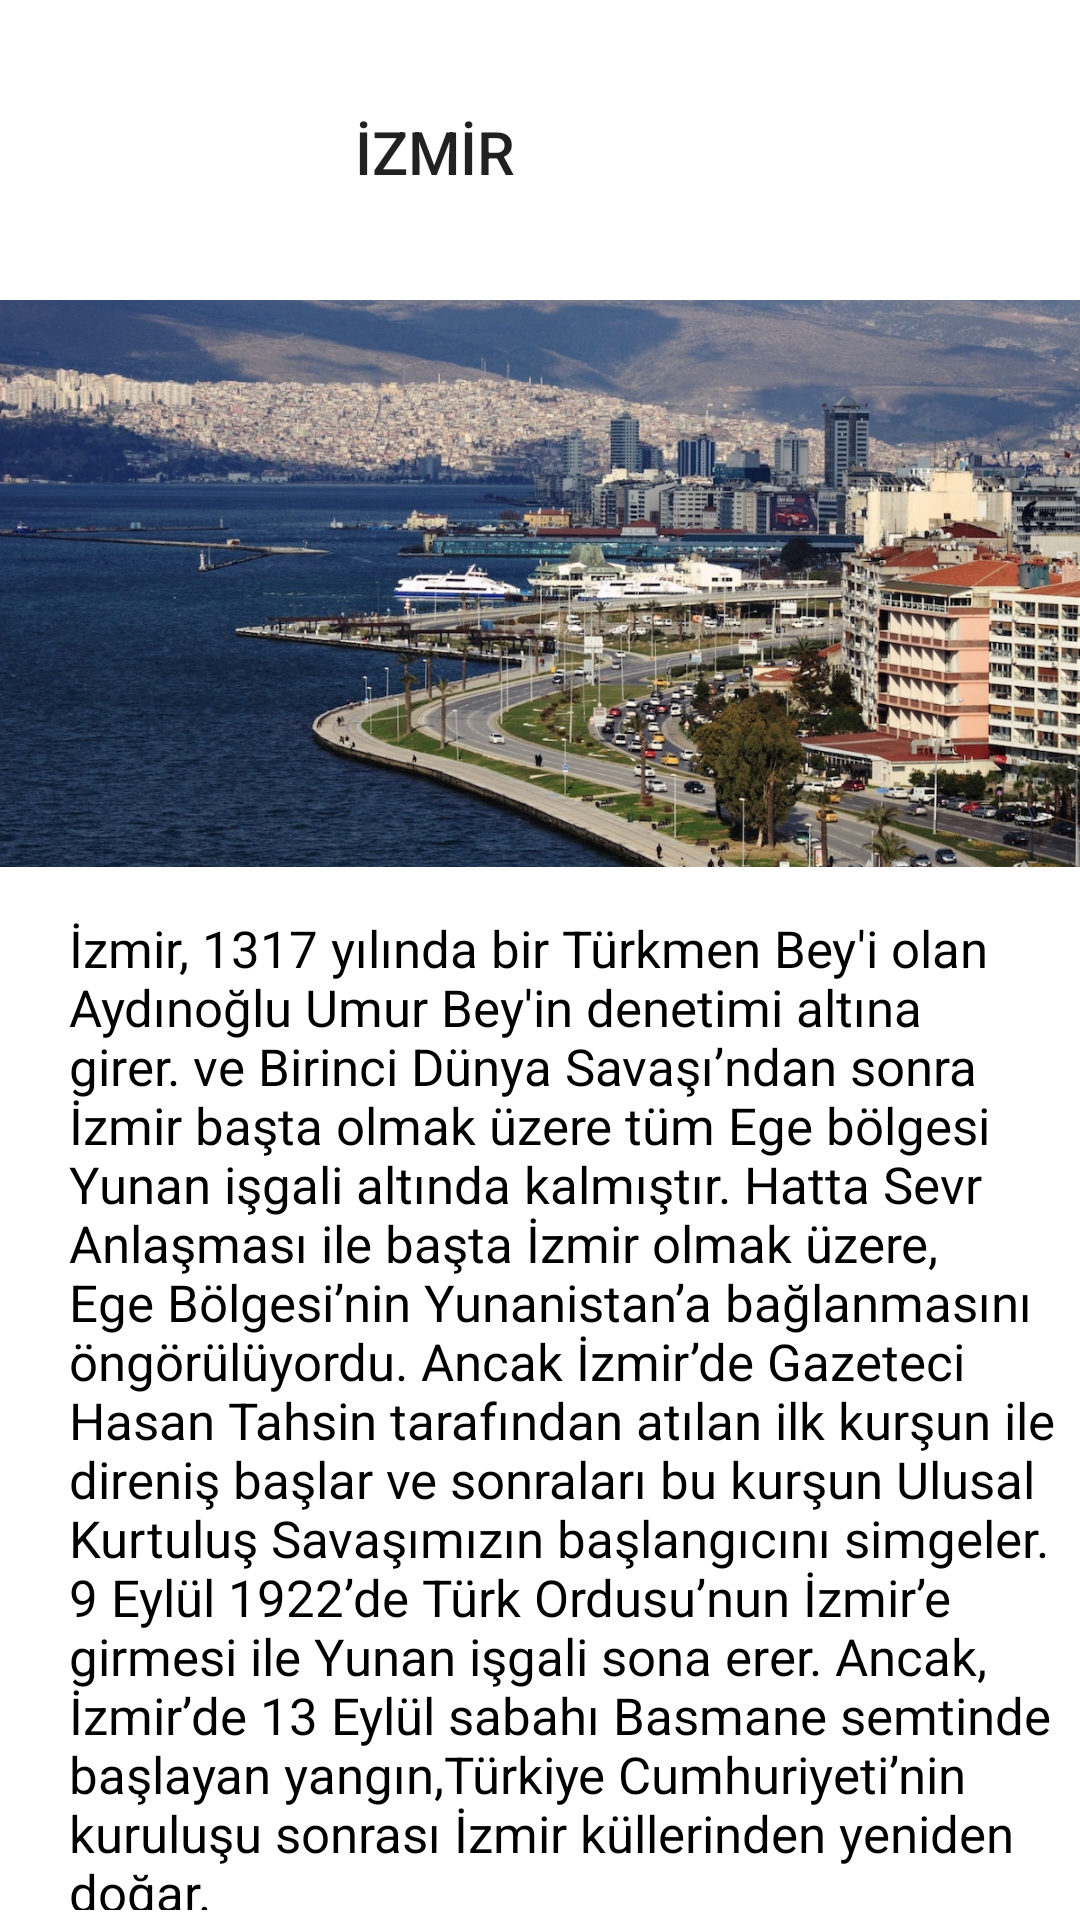

Produce the Android XML layout that renders to this screen, including the resource entries it uses.
<!-- AndroidManifest.xml: application theme Theme.ANAMENU -->
<!-- res/layout/sk_activity_izmir_tarihcesi.xml -->
<?xml version="1.0" encoding="utf-8"?>
<RelativeLayout xmlns:android="http://schemas.android.com/apk/res/android"
    xmlns:app="http://schemas.android.com/apk/res-auto"
    xmlns:tools="http://schemas.android.com/tools"
    android:layout_width="match_parent"
    android:layout_height="match_parent"
    tools:context=".sk_izmirTarihcesiActivity"
    tools:visibility="visible">

    <ImageView
        android:id="@+id/imageView"
        android:layout_width="400dp"
        android:layout_height="265dp"
        android:layout_alignParentBottom="true"
        android:layout_marginBottom="313dp"
        android:visibility="visible"
        app:srcCompat="@drawable/izmir"
        tools:visibility="visible" />

    <TextView
        android:id="@+id/textView3"
        style="@style/TextAppearance.AppCompat.Title"
        android:layout_width="194dp"
        android:layout_height="wrap_content"
        android:layout_alignParentEnd="true"
        android:layout_alignParentBottom="true"
        android:layout_marginEnd="118dp"
        android:layout_marginBottom="576dp"
        android:gravity="center"
        android:text="İZMİR"
        android:visibility="visible"
        tools:visibility="visible" />

    <TextView
        android:id="@+id/textView"
        android:layout_width="wrap_content"
        android:layout_height="332dp"
        android:layout_alignBottom="@+id/imageView"
        android:layout_alignParentStart="true"
        android:layout_alignParentEnd="true"
        android:layout_marginStart="23dp"
        android:layout_marginEnd="6dp"
        android:layout_marginBottom="-310dp"

        android:text="İzmir, 1317 yılında bir Türkmen Bey'i olan Aydınoğlu Umur Bey'in denetimi altına girer. ve Birinci Dünya Savaşı’ndan sonra İzmir başta olmak üzere tüm Ege bölgesi Yunan işgali altında kalmıştır. Hatta Sevr Anlaşması ile başta İzmir olmak üzere, Ege Bölgesi’nin Yunanistan’a bağlanmasını öngörülüyordu. Ancak İzmir’de Gazeteci Hasan Tahsin tarafından atılan ilk kurşun ile direniş başlar ve sonraları bu kurşun Ulusal Kurtuluş Savaşımızın başlangıcını simgeler.  9 Eylül 1922’de Türk Ordusu’nun İzmir’e girmesi ile Yunan işgali sona erer. Ancak, İzmir’de 13 Eylül sabahı Basmane semtinde başlayan yangın,Türkiye Cumhuriyeti’nin kuruluşu sonrası İzmir küllerinden yeniden doğar.  "
        android:textColor="@color/black"
        android:textSize="17sp" />

</RelativeLayout>
<!-- resources referenced by this layout -->
<resources>
  <color name="black">#FF000000</color>
  <!-- drawable izmir: jpeg bitmap (drawable, 331957 bytes) -->
  <style name="Theme.ANAMENU" parent="Theme.MaterialComponents.DayNight.DarkActionBar">
          
          <item name="colorPrimary">@color/black</item>
          <item name="colorPrimaryVariant">@color/black</item>
          <item name="colorOnPrimary">@color/white</item>
          
          <item name="colorSecondary">@color/teal_200</item>
          <item name="colorSecondaryVariant">@color/teal_700</item>
          <item name="colorOnSecondary">@color/black</item>
          
          <item name="android:statusBarColor">?attr/colorPrimaryVariant</item>
          
      </style>
  <color name="white">#FFFFFFFF</color>
  <color name="teal_200">#FF03DAC5</color>
  <color name="teal_700">#bbe6f4</color>
</resources>
